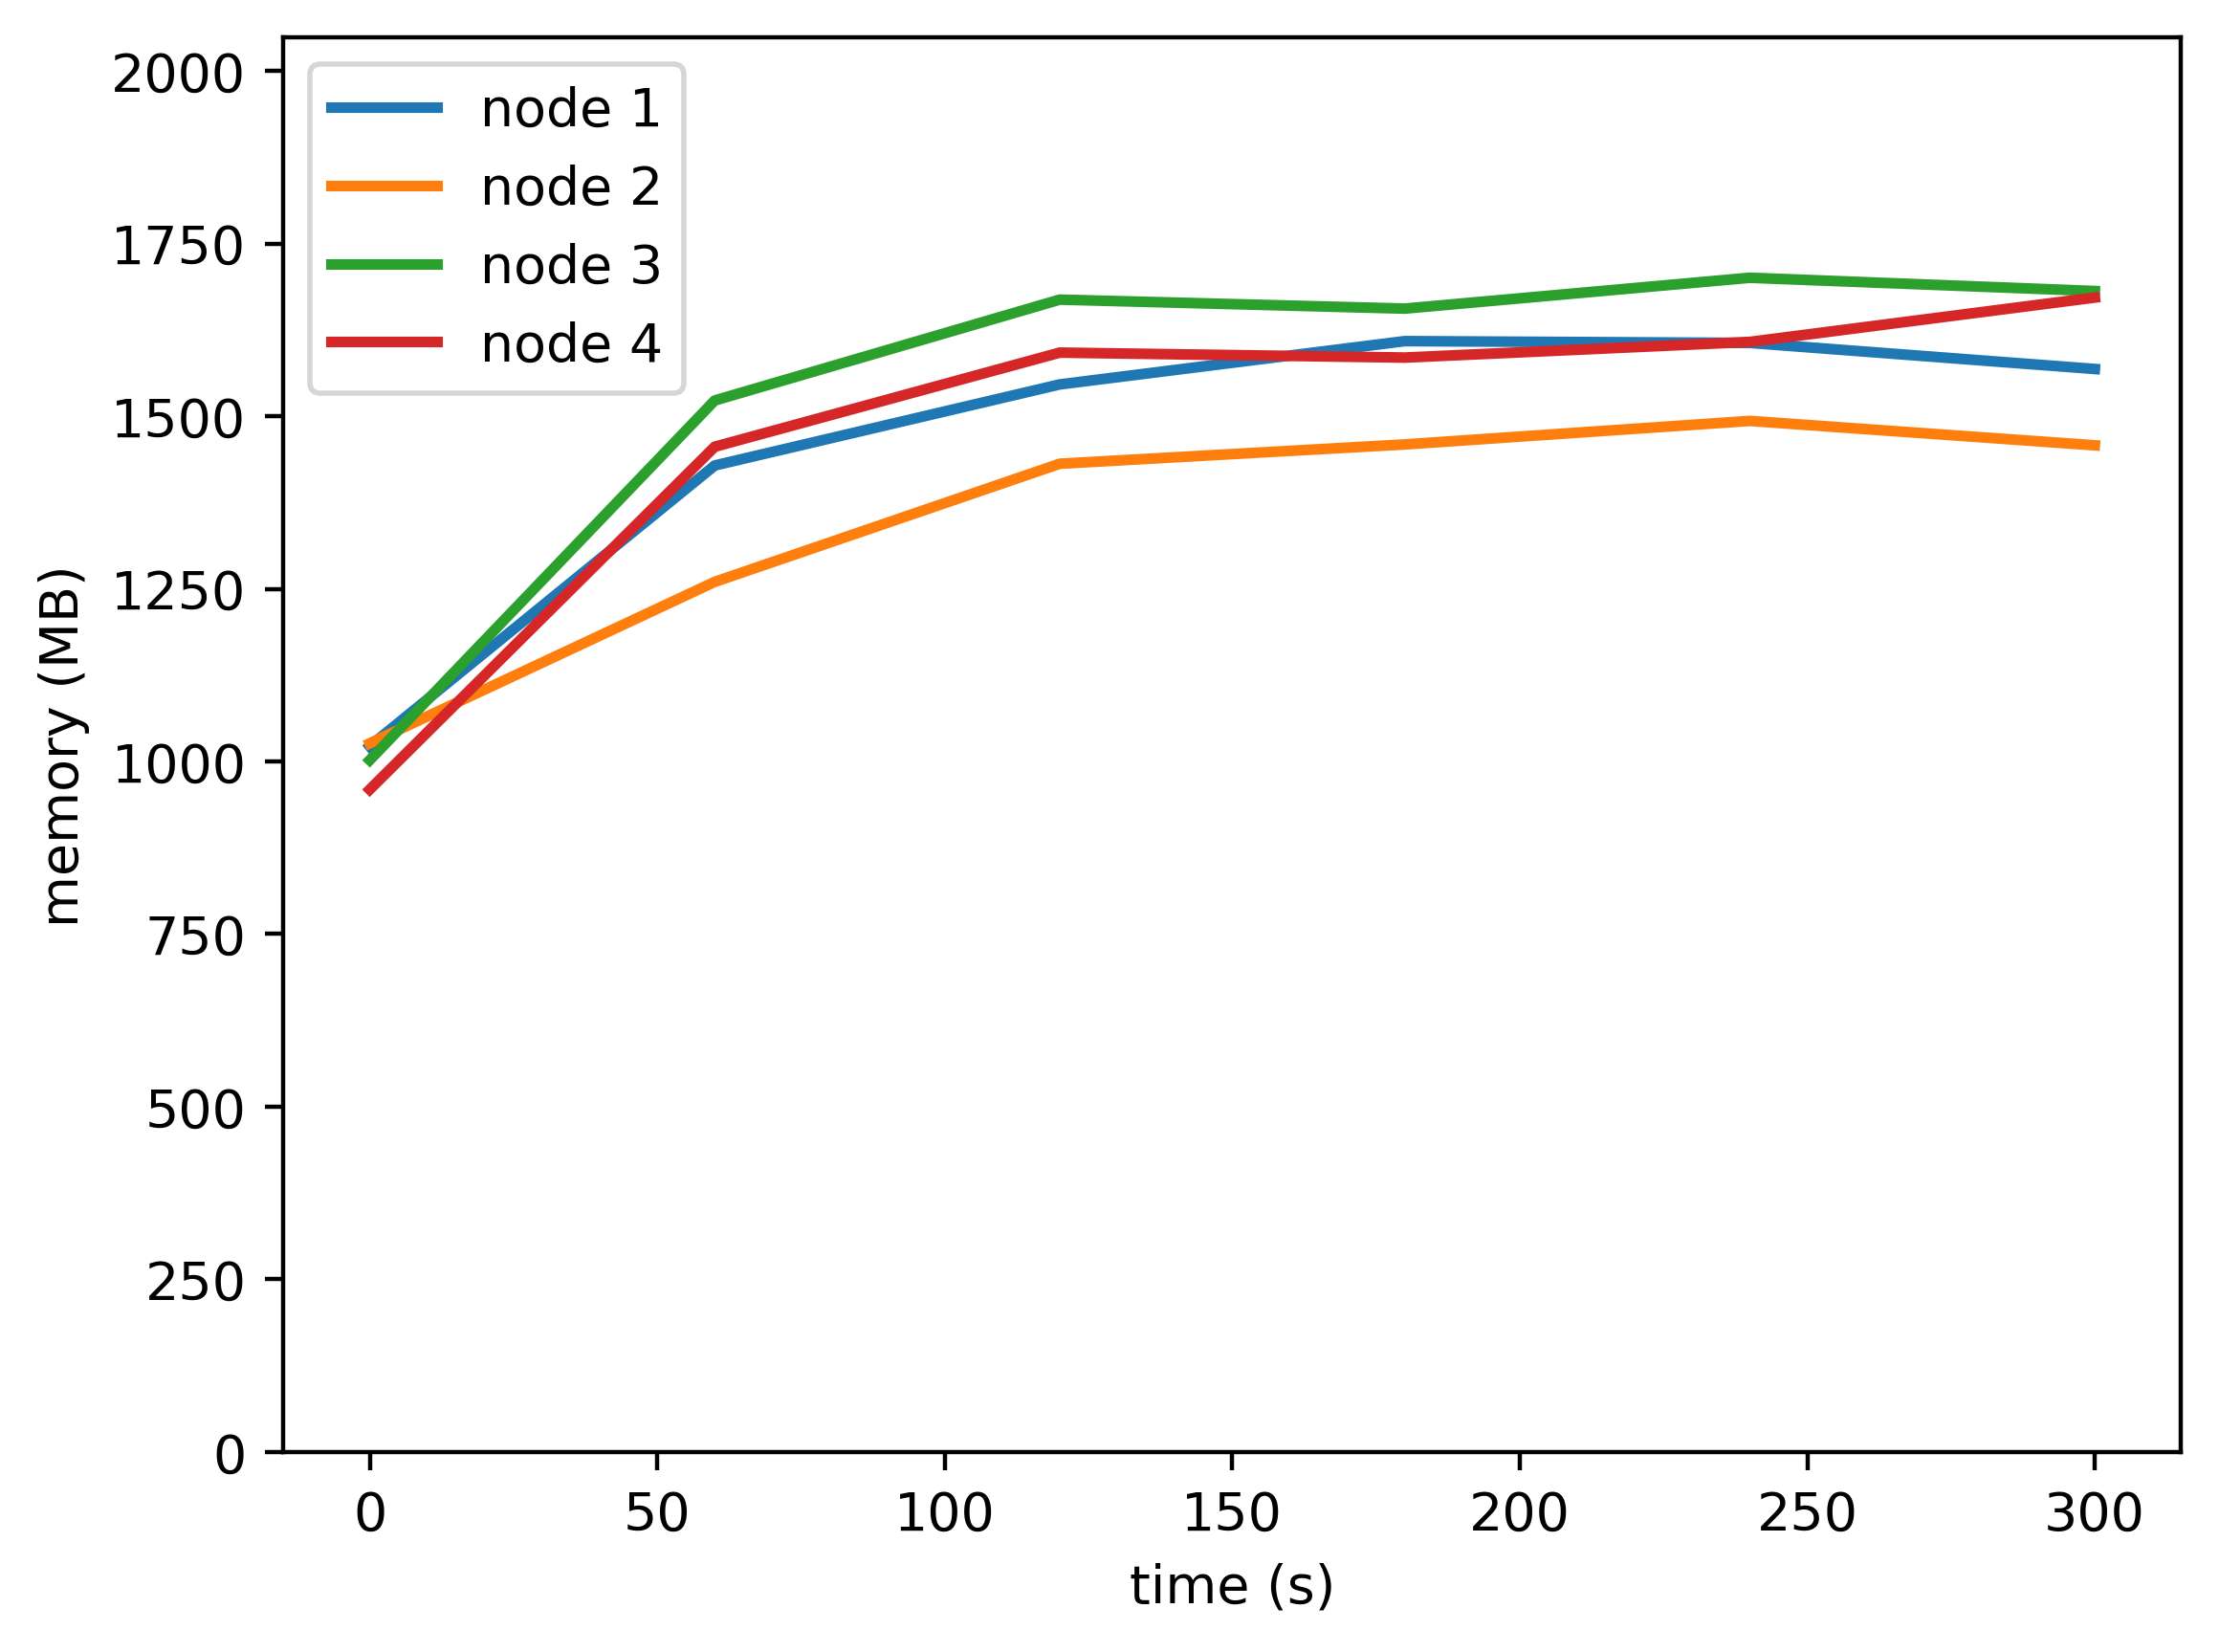

Values plotted in this chart, from the file beside it:
timestamp, ppgcc-m02_pod_amount, ppgcc-m02_memory, ppgcc-m02_cpu, ppgcc-m03_pod_amount, ppgcc-m03_memory, ppgcc-m03_cpu, ppgcc-m04_pod_amount, ppgcc-m04_memory, ppgcc-m04_cpu, ppgcc-m05_pod_amount, ppgcc-m05_memory, ppgcc-m05_cpu
0, 5, 1046556, 113655591, 5, 1050852, 113454156, 5, 1026012, 110363508, 5, 982356, 110340509
60, 5, 1462884, 532089221, 5, 1290300, 331929817, 5, 1559292, 669327607, 5, 1490688, 629739231
120, 5, 1583104, 1335608280, 5, 1465464, 882671812, 5, 1708856, 1623844961, 5, 1630268, 1348342241
180, 5, 1647304, 1343300448, 5, 1494108, 865256664, 5, 1695528, 1559268919, 5, 1622908, 1424667924
240, 5, 1644664, 1214769399, 5, 1528956, 836816429, 5, 1741268, 1602278192, 5, 1646140, 1445464639
300, 5, 1605976, 1320384741, 5, 1492788, 823865116, 5, 1721600, 1587485416, 5, 1711924, 1463629022
